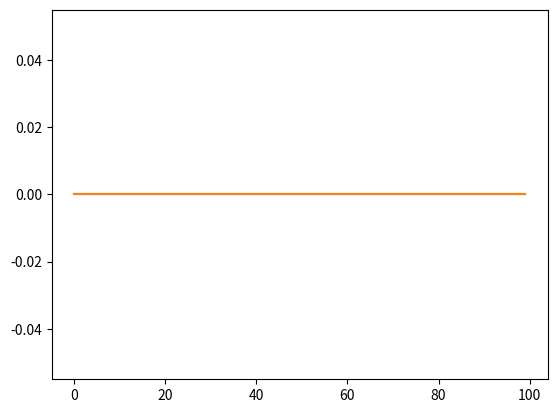
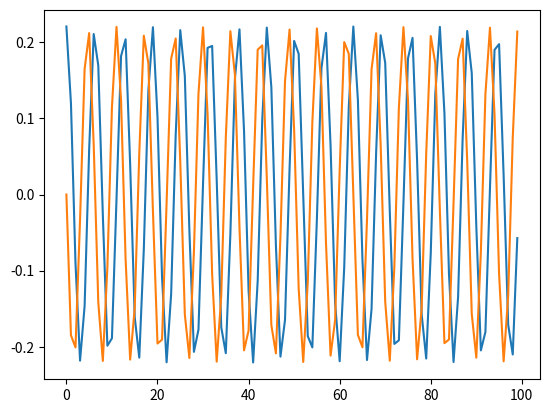
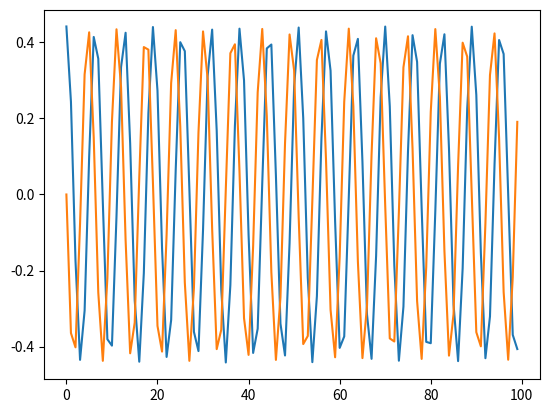
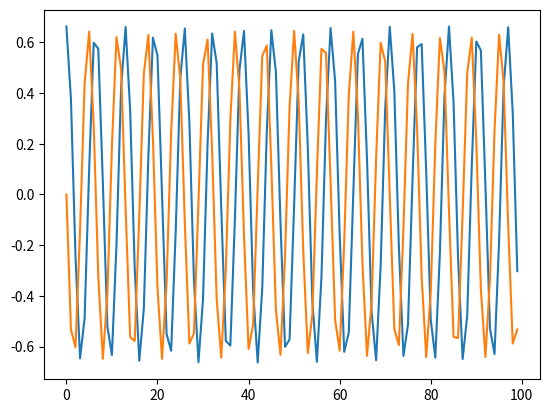
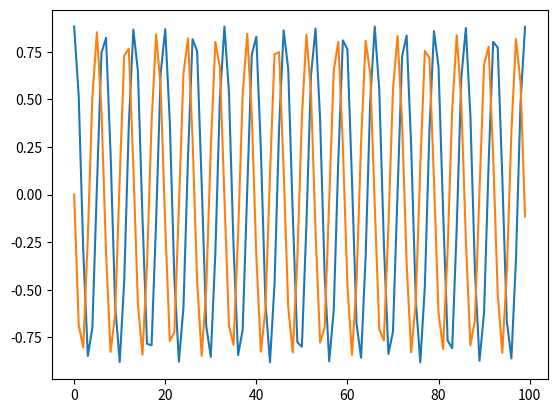
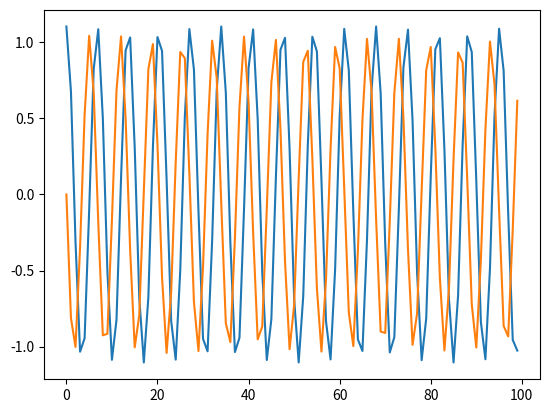
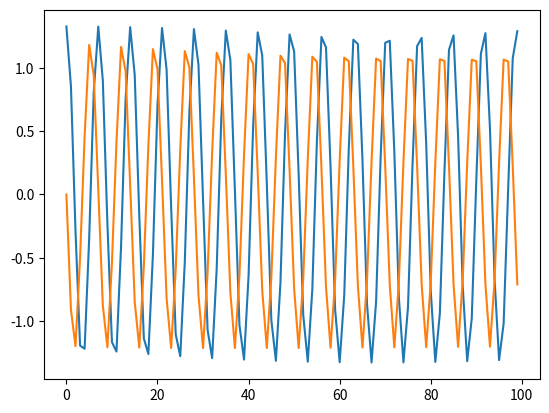
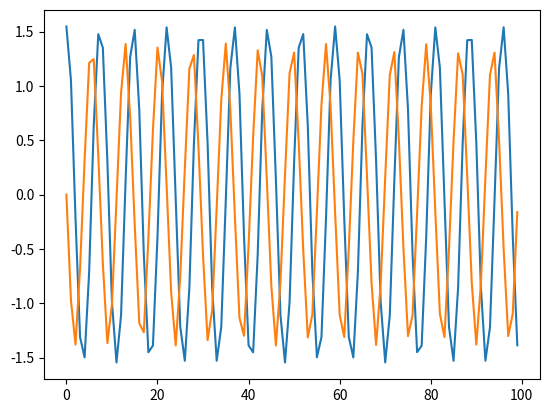
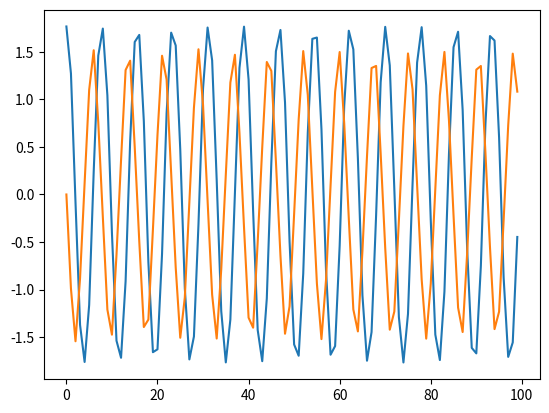
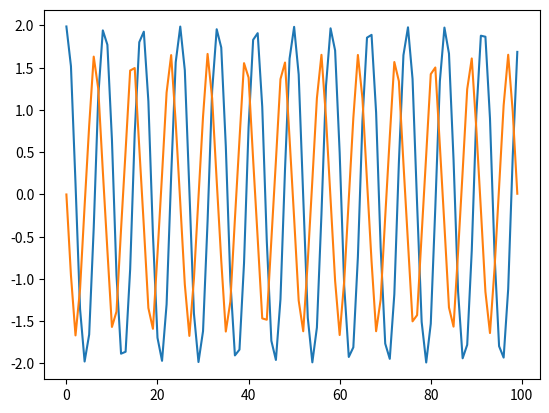
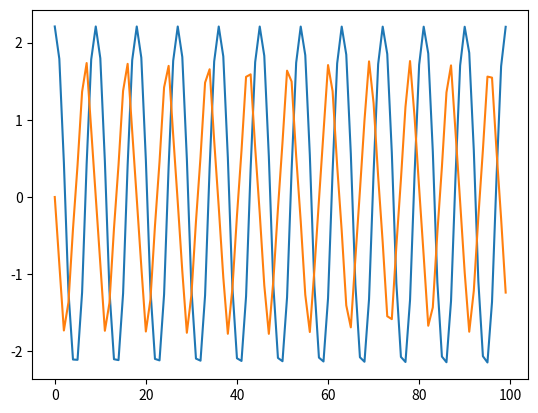
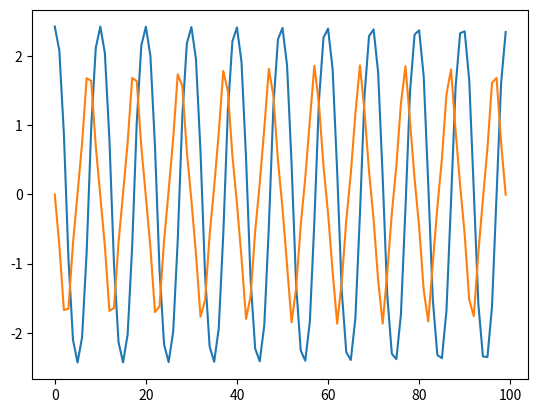
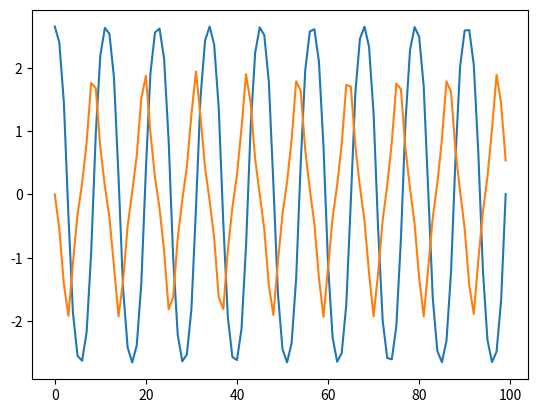
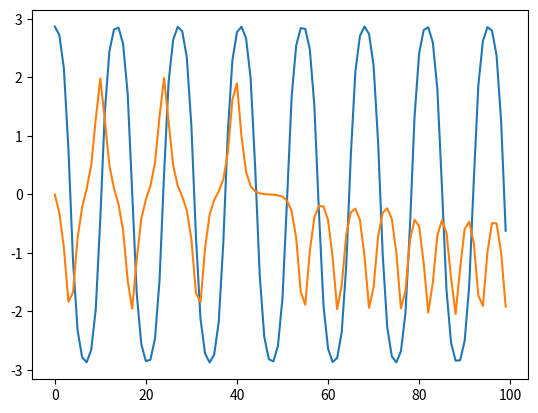
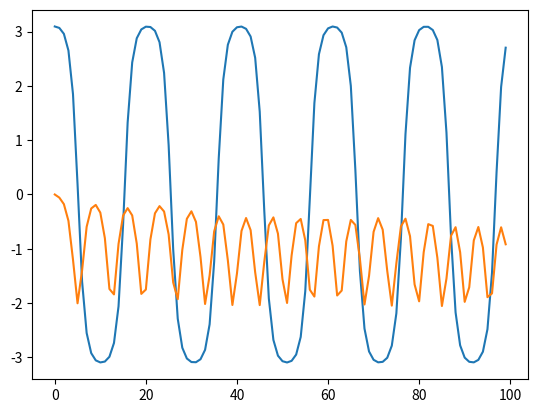
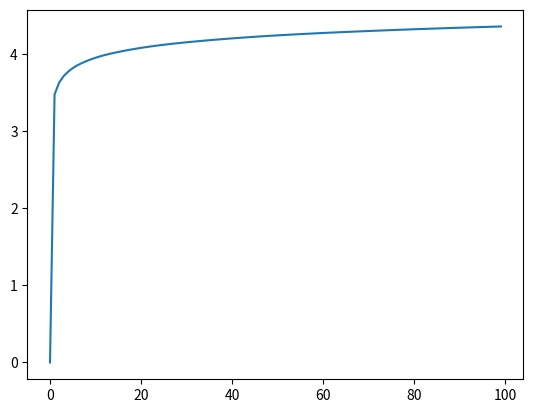

Write the Python code that produced these figures, in order.
import scipy.special as sp
import scipy.integrate as integrate
import numpy as np
from matplotlib import pyplot as plt
from scipy.integrate import solve_ivp


#yt=[theta, omega, t]

theta_00=9*np.pi/128 #first initial theta that is not zero.
x_0=[theta_00,0] #inital vector [theta_0, omega_0] for each trajectory.
#omega_0=.1*2.5 
omega_0=1
# #contant equal to sqrt(g/l) where l is pendulum length.
t=range(100) #time length of tranjectories
n_trajectories=15 #number of trajectories
n_samples=100 #number of points samples from each trajectory
F_theta=np.zeros([np.size(t),1]) #Initalize vector
F_omega=np.zeros([np.size(t),1]) #Initalize vector
tt=omega_0*np.array(range(0,np.size(t))) #Make time range into numpy array

def fx(t,x,omega_0): #define integrator for pendulum ODE to find omega
    return np.array([x[1],-omega_0**2*np.sin(x[0])])

Gmatrix=[]
for i in range(0,n_trajectories):
    theta_0=i*theta_00 #intial theta for each trajectory
    m=np.sin(theta_0/2)**2 #contant for each trajectory
    K=integrate.quad(lambda z:((1-z**2)*(1-m*z**2))**(-1/2),0,1)[0] #paramter for each trajectory
    xt=solve_ivp(fx,t_span=(0,np.size(t)),t_eval=[i for i in range(100)],y0=([theta_0,0]),args=(omega_0,),vectorize=True)
    for j in range(np.size(t)):
        #F_theta[j]=xt.y[0][j]
        #Use analytical solution for theta[j]
        F_theta[j]=2*np.arcsin(np.sin(theta_0/2)*sp.ellipj(K-omega_0*j,(np.sin(theta_0/2)**2))[0])
        # if xt.y[1][j]>=.01:
        #     F_omega[j]=2*omega_0**2*np.sqrt(np.cos(F_theta[j])-np.cos(theta_0))
        # if xt.y[1][j]<-.01:
        #      F_omega[j]=-2*omega_0**2*np.sqrt(np.cos(F_theta[j])-np.cos(theta_0))
           
        # if -.01<xt.y[1][j]<.01:
        #        F_omega[j]=0
        F_omega[j]=xt.y[1][j] #use numerical solution for omega[j]
    plt.plot(tt,F_theta)
    plt.plot(tt,F_omega)
    plt.show()
    print(f"{9*i/128}π")
    ns=int(np.size(tt)/n_samples)
    G=np.column_stack([F_theta[0:np.size(tt):ns],F_omega[0:np.size(tt):ns],np.ones([int(np.size(tt)/ns),1])])
    Gmatrix.append(G) #create data matrix with number of samples, n_samples for each trajectory
Gmatrix=np.squeeze(np.stack(Gmatrix)) #Combine all trajectory data into one numpy array


def k(x,y,gamma=.1,p=20): #define kernel
     return np.exp(-gamma*np.linalg.norm(x-y)**2)
     #return gamma*(np.exp(-2*(np.sin(np.linalg.norm(np.pi*(x-y)/20))**2)))

M=np.zeros([n_trajectories,n_trajectories]) #Initialize M
for i in range(n_trajectories):
    for j in range(n_trajectories):
        k1 = k(Gmatrix[i,0],Gmatrix[j,0])
        k2 = k(Gmatrix[i,0],Gmatrix[j,-1])
        k3 = k(Gmatrix[i,-1],Gmatrix[j,0])
        k4 = k(Gmatrix[i,-1],Gmatrix[j,-1])
        M[i,j]=(np.size(t)**2/4)*(k1+k2+k3+k3)    

d=3 #dimension of system variable,yt.y=yt.[theta,omega,dt/dt=1]   
delta=(Gmatrix[:,-1]-Gmatrix[:,0]).reshape(d*n_trajectories,1)
        
Marray=np.kron(M,np.identity(d)) #create matrix of shape(n_trajectories x d,n_trajectories x d).
l=100 #regularization hyperparmeter.
Mplus=Marray+l*n_trajectories*np.identity(d*n_trajectories) #create modified M

alpha=np.linalg.solve(Mplus,delta) #solve linear system for alpha

#inegrate system as specified using MOCK

y_0=np.array([[theta_00*i,0,1] for i in range(n_trajectories)]) #Inital condition for each trajectory.
def fstar(t,y,Gmatrix,alpha,tspan,n_examples):
    def k(x,y,gamma=.1):
         return np.exp(-gamma*np.linalg.norm(x-y)**2)
         #return gamma*(np.exp(-2*(np.sin(np.linalg.norm(np.pi*(x-y)/20))**2)))       
    sol=0
    for i in range(n_examples):
        sol=sol+(tspan/2)*(k(y,Gmatrix[i,0])+k(y,Gmatrix[i,-1])*alpha[i])
    return sol

for i in range(n_trajectories):
    
    yt=solve_ivp(fstar,t_span=(0,np.size(t)),t_eval=[i for i in range(100)],y0=y_0[i],args=(Gmatrix,alpha,np.size(t),n_trajectories),vectorized=True)
    plt.plot(yt.t,np.squeeze(yt.y[0]))
    plt.show()
    

        
